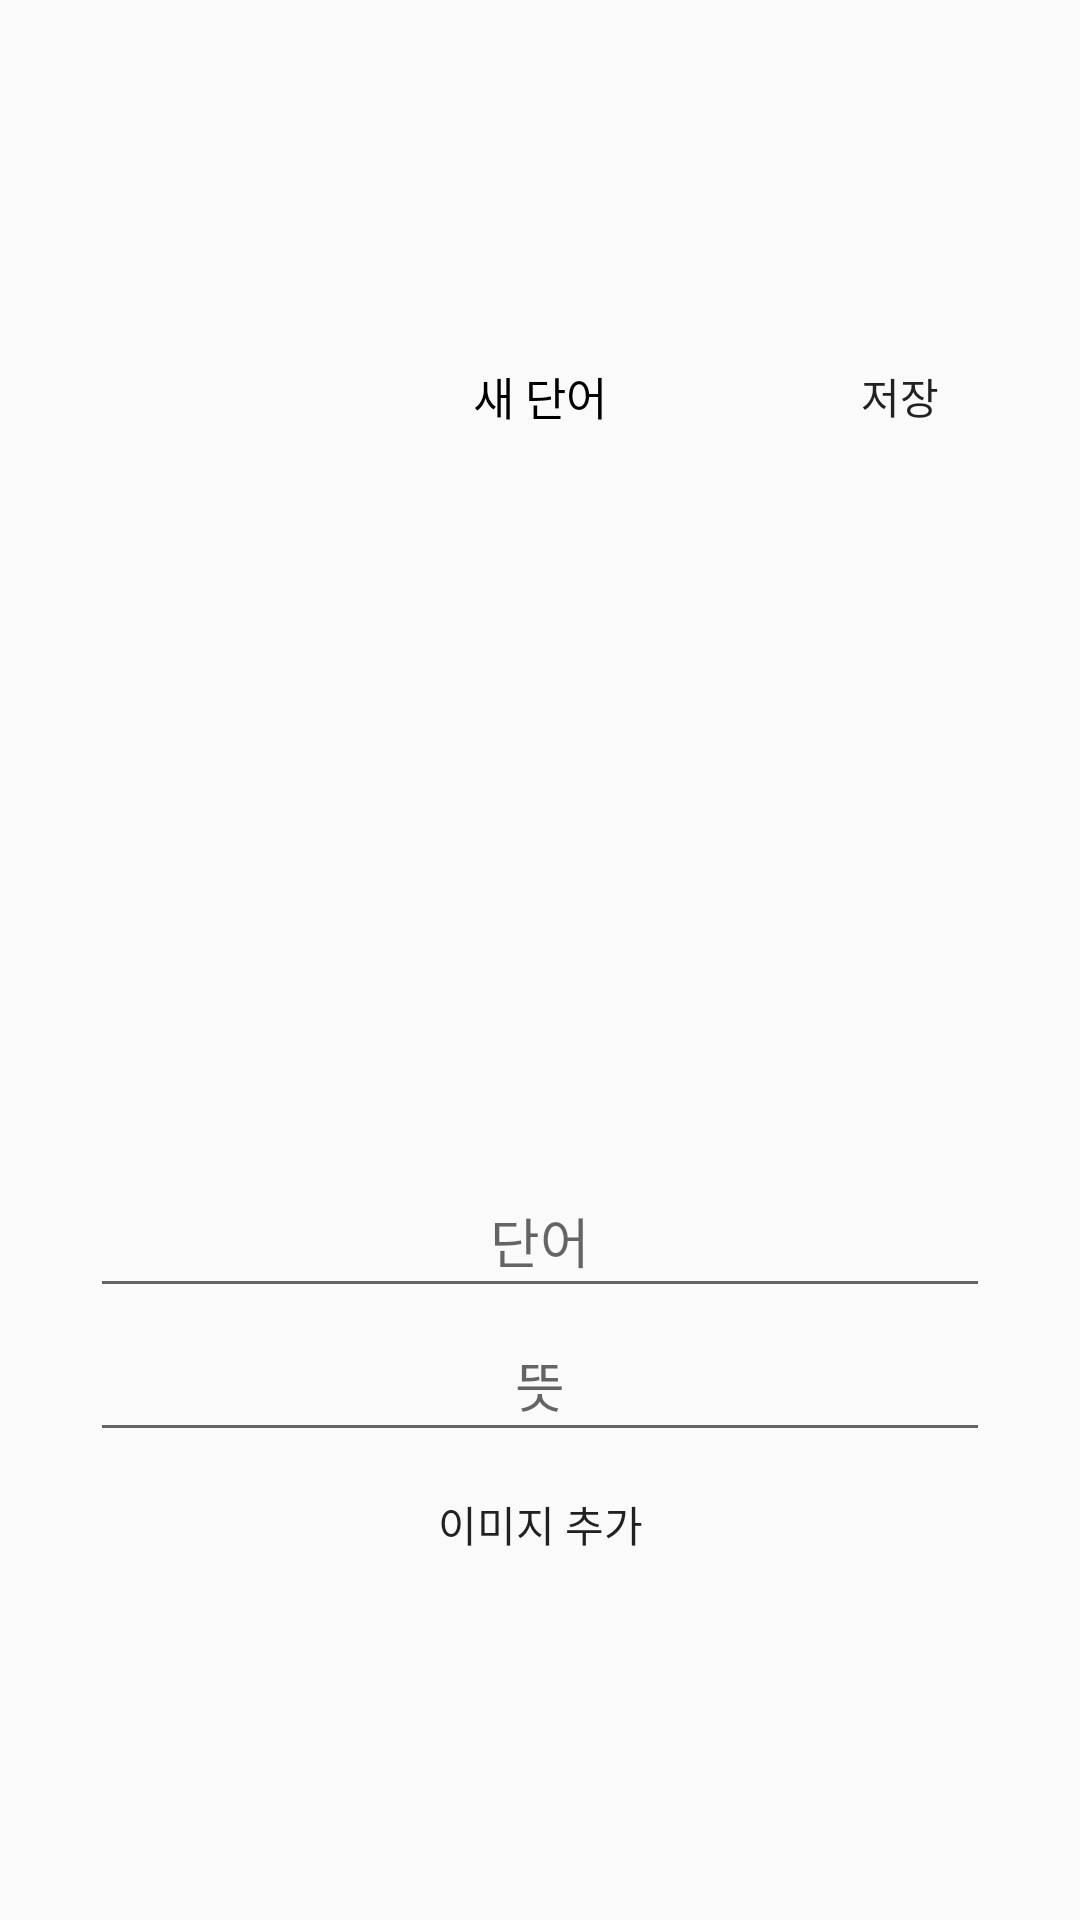

Reconstruct the res/layout file that produces this screen, plus the resources it refers to.
<!-- AndroidManifest.xml: application theme Theme.AppCompat.Light.NoActionBar -->
<!-- res/layout/activity_addword.xml -->
<?xml version="1.0" encoding="utf-8"?>
<RelativeLayout xmlns:android="http://schemas.android.com/apk/res/android"
    android:layout_width="match_parent"
    android:layout_height="match_parent"
    android:gravity="center"
    android:padding="16dp">

    <TextView
        android:id="@+id/new_word"
        android:layout_width="match_parent"
        android:layout_height="wrap_content"
        android:layout_alignParentTop="true"
        android:layout_centerHorizontal="true"
        android:gravity="center"
        android:minHeight="48dp"
        android:text="새 단어"
        android:textAlignment="center"
        android:textColor="#000"
        android:textSize="15sp" />

    <Button
        android:id="@+id/save_Btn"
        android:layout_width="wrap_content"
        android:layout_height="wrap_content"
        android:layout_alignParentTop="true"
        android:layout_alignParentRight="true"
        android:minHeight="48dp"
        android:text="저장"
        android:textAlignment="center"
        android:background="#00FFFFFF"/>

    <EditText
        android:id="@+id/word_edit"
        android:layout_width="300dp"
        android:layout_height="wrap_content"
        android:layout_centerInParent="true"
        android:hint="단어"
        android:minHeight="48dp"
        android:textAlignment="center" />

    <EditText
        android:id="@+id/meaning_edit"
        android:layout_width="300dp"
        android:layout_height="wrap_content"
        android:layout_below="@id/word_edit"
        android:layout_centerInParent="true"
        android:hint="뜻"
        android:minHeight="48dp"
        android:textAlignment="center" />

    <Button
        android:id="@+id/image_edit"
        android:layout_width="match_parent"
        android:layout_height="wrap_content"
        android:layout_below="@id/meaning_edit"
        android:background="#00FFFFFF"
        android:text="이미지 추가"
        android:textAlignment="center" />


</RelativeLayout>
<!-- resources referenced by this layout -->
<resources>

</resources>
